Run: headless pygame with SDL's dummy video driver; simulated clock (each Clock.tick advances the game by its frame time, no real sleeping); random seed 0; keys injected as events and as key.get_pressed() state; no mouse input.
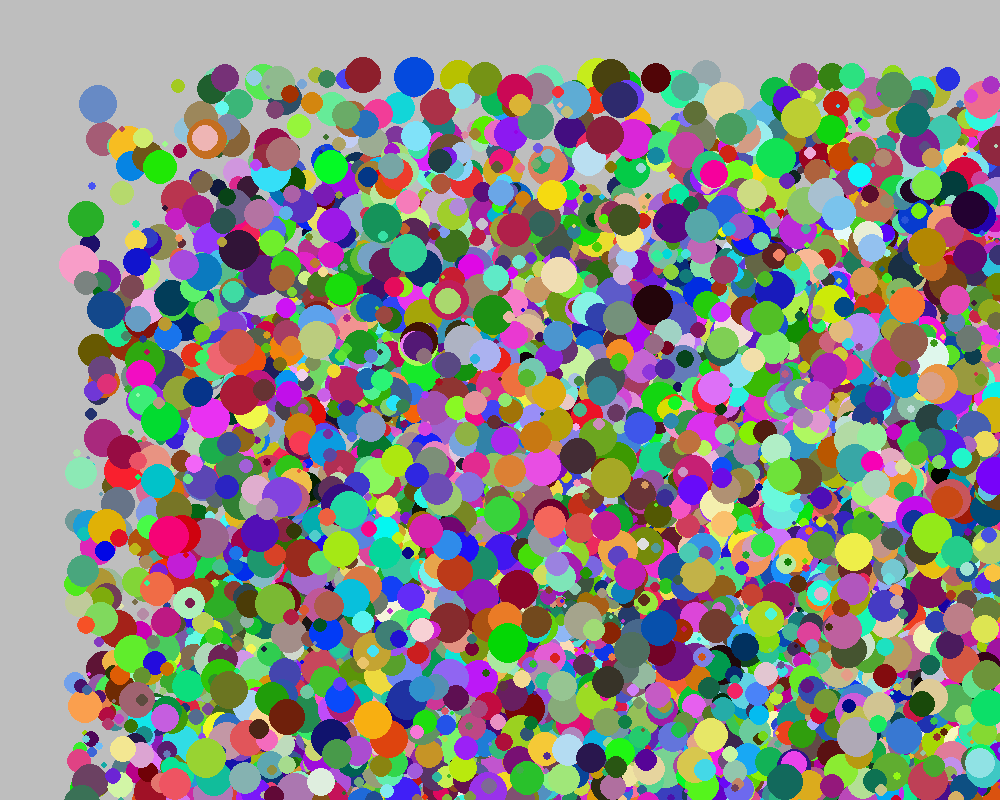
Frame 1 of 4 · flips 1–60 · no input
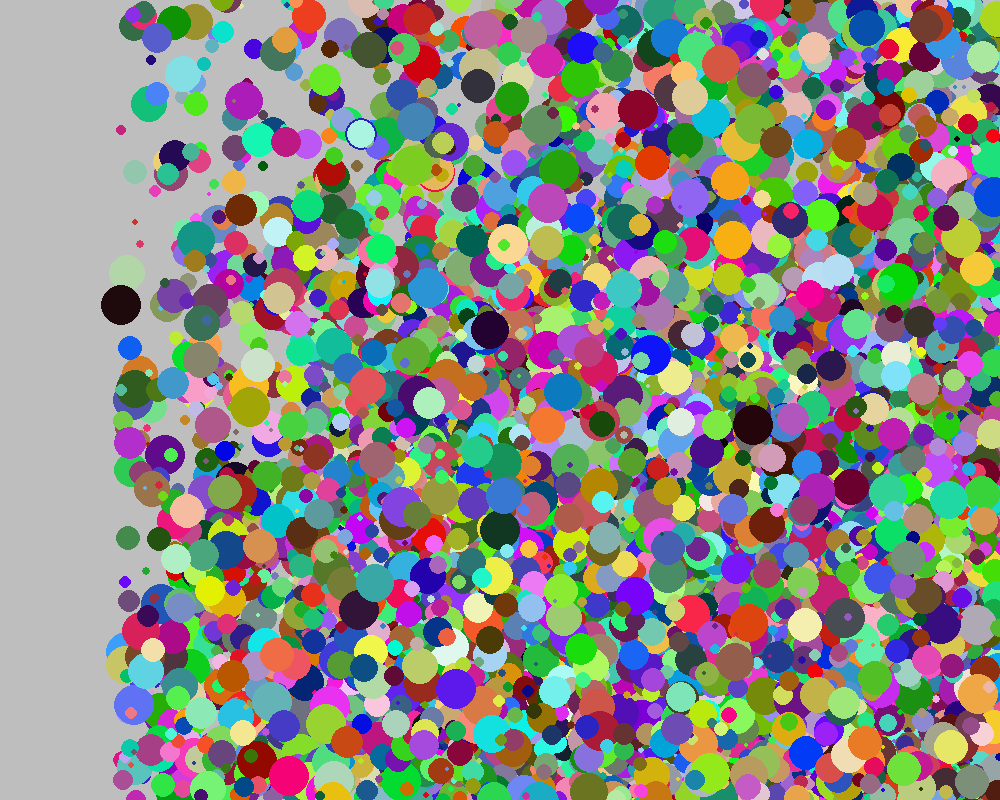
Frame 2 of 4 · flips 61–180 · tapped SPACE, RETURN · held RIGHT (→), D
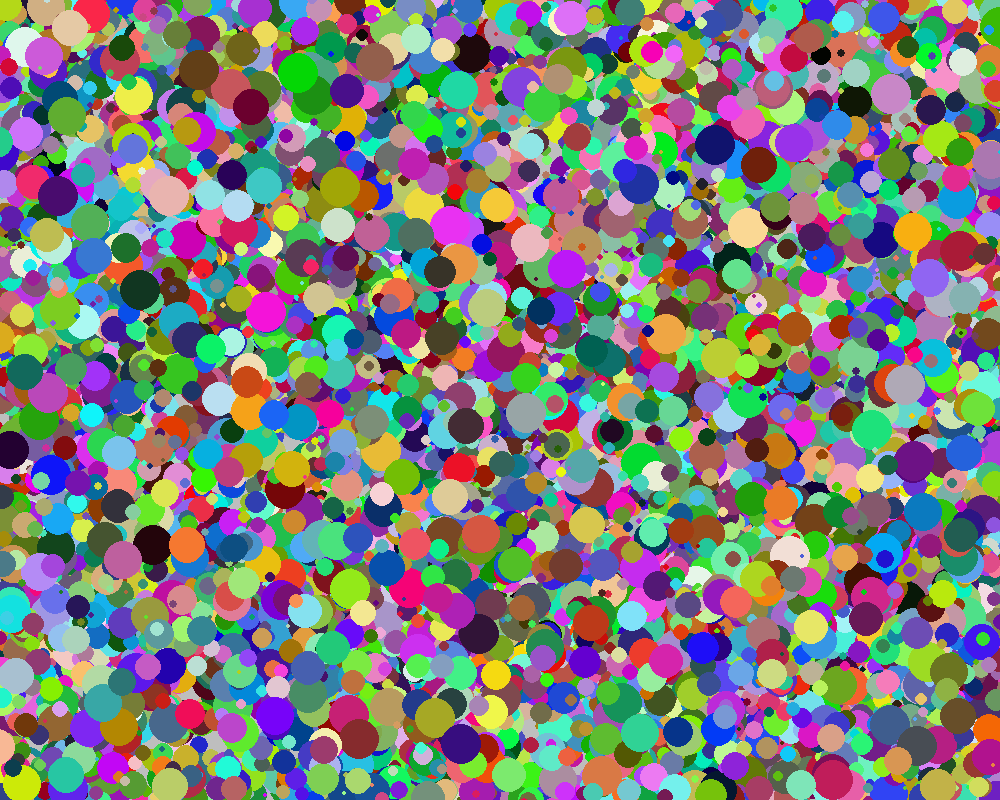
Frame 3 of 4 · flips 181–300 · held DOWN (↓), S
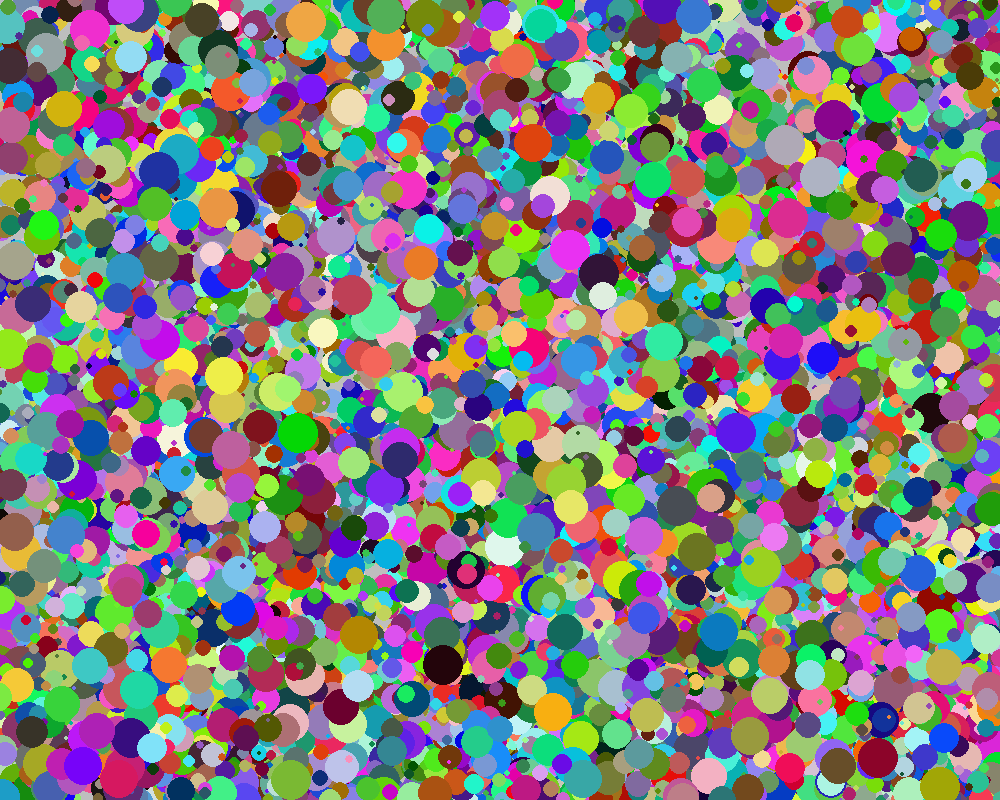
Frame 4 of 4 · flips 301–420 · held LEFT (←), A, UP (↑), W

The pygame program that drew these frames:

import pygame
import sys
import random


# You will implement this module ENTIRELY ON YOUR OWN!

# TODO: Create a Ball class.
# TODO: Possible member variables: screen, color, x, y, radius, speed_x, speed_y
# TODO: Methods: __init__, draw, move
class Ball:
    def __init__(self, screen, x, y, speed_x, speed_y, color, size):
        self.screen = screen
        self.x = x
        self.y = y
        self.speed_x = speed_x
        self.speed_y = speed_y
        self.color = color
        self.size = size

    def move(self):
        self.x += self.speed_x
        self.y += self.speed_y
        if self.x > self.screen.get_width():
            self.speed_x *= -1
        if self.x < 0:
            self.speed_x *= -1
        if self.y > self.screen.get_height():
            self.speed_y *= -1
        if self.y < 0:
            self.speed_y *= -1

    def draw(self):
        pygame.draw.circle(self.screen, self.color, (self.x, self.y), self.size)


def main():
    pygame.init()
    screen = pygame.display.set_mode((1000, 800))
    pygame.display.set_caption('Bouncing Ball')
    screen.fill(pygame.Color('gray'))
    clock = pygame.time.Clock()

    # TODO: Create an instance of the Ball class called ball1
    #   ball1 = Ball(screen, 80, 80, 1, 1, (0, 0, 225), 4)

    list_balls = []
    for k in range(10000):
        new_balls = Ball(screen,
                         random.randint(15, screen.get_width() - 15),
                         random.randint(15, screen.get_height() - 15),
                         random.randint(1, 5),
                         random.randint(1, 5),
                         (random.randint(0, 250), random.randint(0, 250), random.randint(0, 250)),
                         random.randint(2, 20))

        list_balls.append(new_balls)

    while True:
        for event in pygame.event.get():
            if event.type == pygame.QUIT:
                sys.exit()

        clock.tick(60)
        screen.fill(pygame.Color('gray'))

        # TODO: Move the ball
        # TODO: Draw the ball
        # ball.move()
        # ball.draw()

        for uno_ball in list_balls:
            uno_ball.move()
            uno_ball.draw()

        pygame.display.update()


main()


# Optional challenges (if you finish and want do play a bit more):
#   After you get 1 ball working make a few balls (ball2, ball3, etc) that start in different places.
#   Make each ball a different color
#   Make the screen 1000 x 800 to allow your balls more space (what needs to change?)
#   Make the speed of each ball randomly chosen (1 to 5)
#   After you get that working try making a list of balls to have 100 balls (use a loop)!
#   Use random colors for each ball
